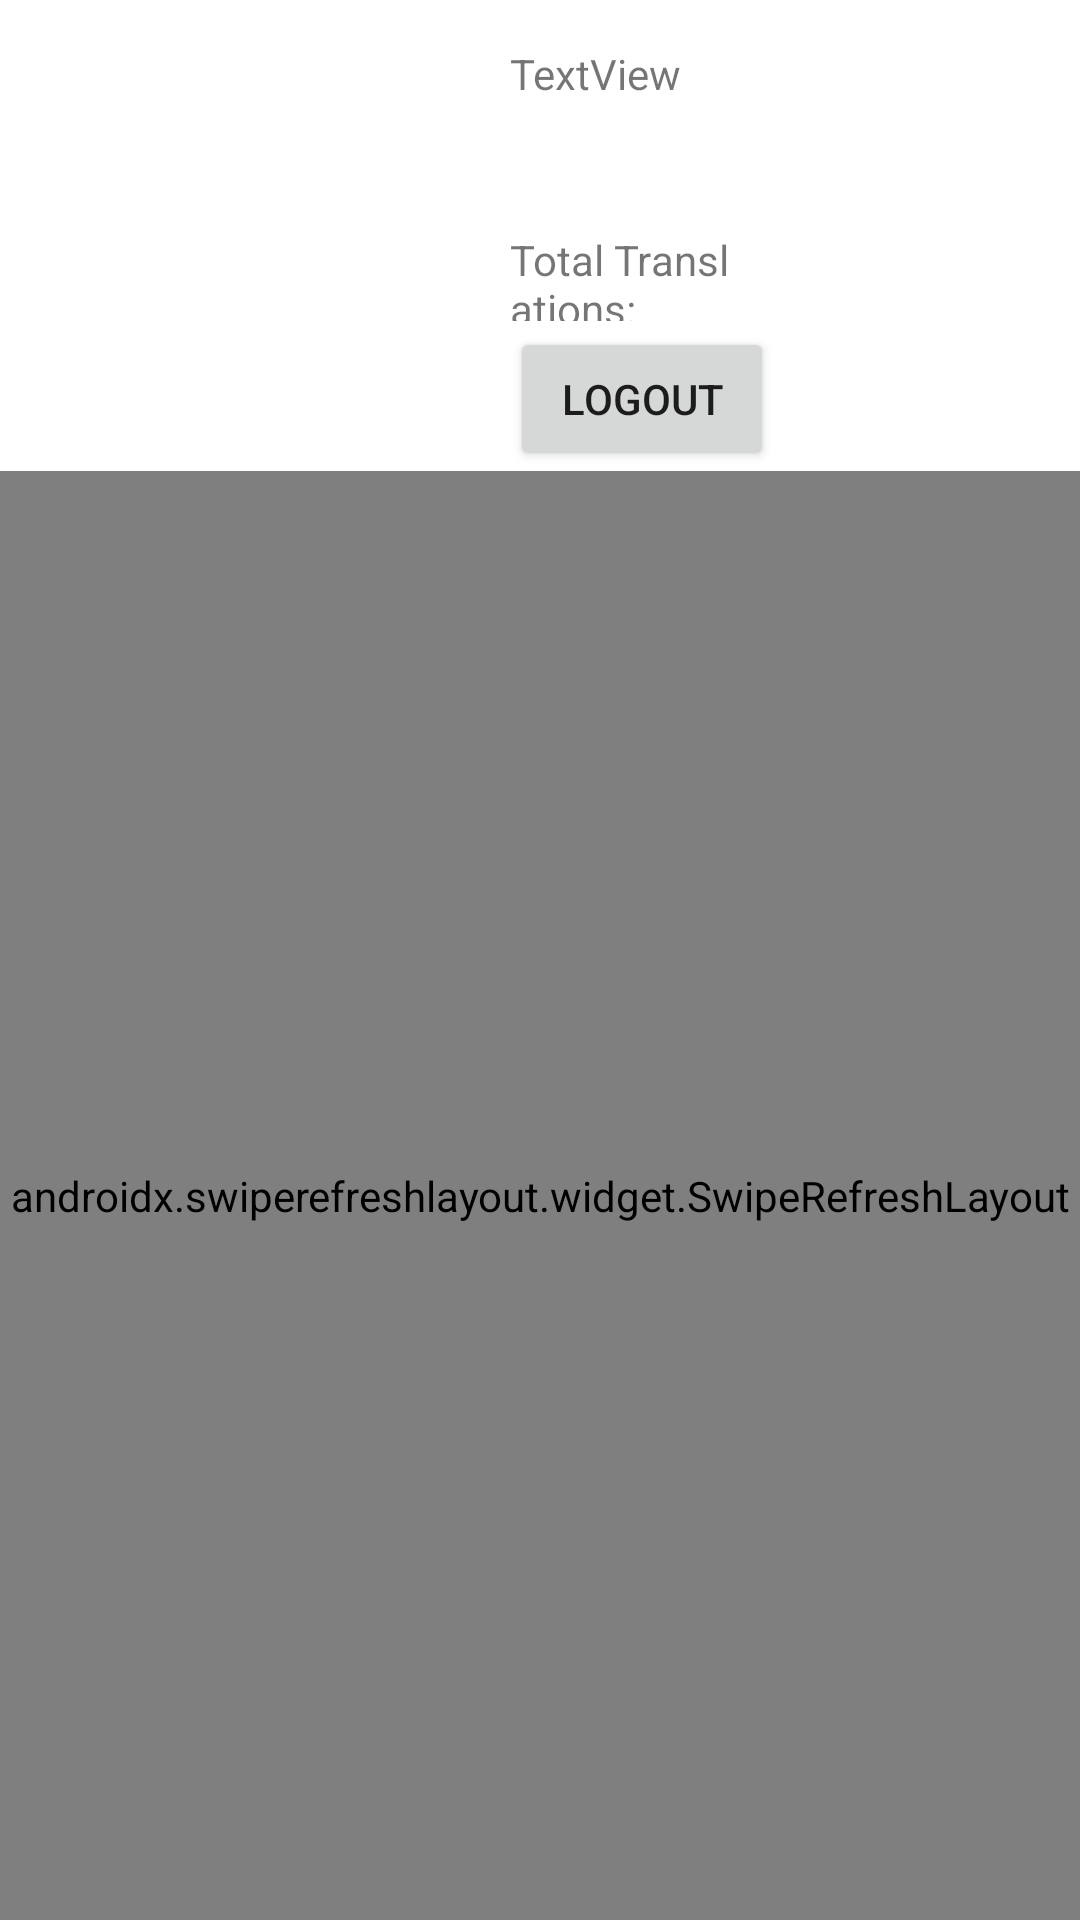

This screen was rendered from an Android layout file. Write that file and the resources it references.
<!-- AndroidManifest.xml: application theme Theme.Echo -->
<!-- res/layout/fragment_profile.xml -->
<?xml version="1.0" encoding="utf-8"?>
<RelativeLayout
    xmlns:android="http://schemas.android.com/apk/res/android"
    xmlns:app="http://schemas.android.com/apk/res-auto"
    xmlns:tools="http://schemas.android.com/tools"
    android:layout_width="match_parent"
    android:layout_height="match_parent"
    tools:context=".fragments.ProfileFragment">

    <androidx.swiperefreshlayout.widget.SwipeRefreshLayout
        android:id="@+id/swipeContainer"
        android:layout_width="match_parent"
        android:layout_height="575dp"
        android:layout_below="@+id/imageView2"
        android:layout_alignParentStart="true"
        android:layout_alignParentBottom="true"
        android:layout_marginStart="0dp"
        android:layout_marginTop="22dp"
        android:layout_marginBottom="0dp"
        android:background="#FFC107">

        <androidx.recyclerview.widget.RecyclerView
            android:id="@+id/rvPostsProfile"
            android:layout_width="match_parent"
            android:layout_height="match_parent"
            android:padding="8dp" />

    </androidx.swiperefreshlayout.widget.SwipeRefreshLayout>

    <ImageView
        android:id="@+id/imageView2"
        android:layout_width="120dp"
        android:layout_height="120dp"
        android:layout_alignParentStart="true"
        android:layout_alignParentTop="true"
        android:layout_marginStart="15dp"
        android:layout_marginTop="15dp"
        app:srcCompat="@drawable/ic_baseline_person_24"
        tools:src="@tools:sample/avatars" />

    <TextView
        android:id="@+id/tvPfpUsername"
        android:layout_width="187dp"
        android:layout_height="42dp"
        android:layout_alignParentTop="true"
        android:layout_marginStart="35dp"
        android:layout_marginTop="15dp"
        android:layout_toEndOf="@+id/imageView2"
        android:text="TextView"
        tools:text="Username" />

    <TextView
        android:id="@+id/tvPfpTransl"
        android:layout_width="121dp"
        android:layout_height="30dp"
        android:layout_below="@+id/tvPfpUsername"
        android:layout_alignParentEnd="true"
        android:layout_marginStart="35dp"
        android:layout_marginTop="20dp"
        android:layout_marginEnd="111dp"
        android:layout_toEndOf="@+id/imageView2"
        android:text="Total Translations: " />

    <Button
        android:id="@+id/btnLogout"
        android:layout_width="wrap_content"
        android:layout_height="wrap_content"
        android:layout_below="@+id/tvPfpTransl"
        android:layout_centerHorizontal="true"
        android:layout_marginStart="35dp"
        android:layout_marginTop="2dp"
        android:layout_toEndOf="@+id/imageView2"
        android:text="Logout" />

</RelativeLayout>
<!-- resources referenced by this layout -->
<resources>
  <style name="Theme.Echo" parent="Theme.MaterialComponents.DayNight.DarkActionBar">
          
          <item name="colorPrimary">@color/purple_500</item>
          <item name="colorPrimaryVariant">@color/purple_700</item>
          <item name="colorOnPrimary">@color/white</item>
          
          <item name="colorSecondary">@color/teal_200</item>
          <item name="colorSecondaryVariant">@color/teal_700</item>
          <item name="colorOnSecondary">@color/black</item>
          
          <item name="android:statusBarColor" tools:targetApi="l">?attr/colorPrimaryVariant</item>
          
      </style>
  <color name="purple_500">#FF6200EE</color>
  <color name="purple_700">#FF3700B3</color>
  <color name="white">#FFFFFFFF</color>
  <color name="teal_200">#FF03DAC5</color>
  <color name="teal_700">#FF018786</color>
  <color name="black">#FF000000</color>
</resources>
